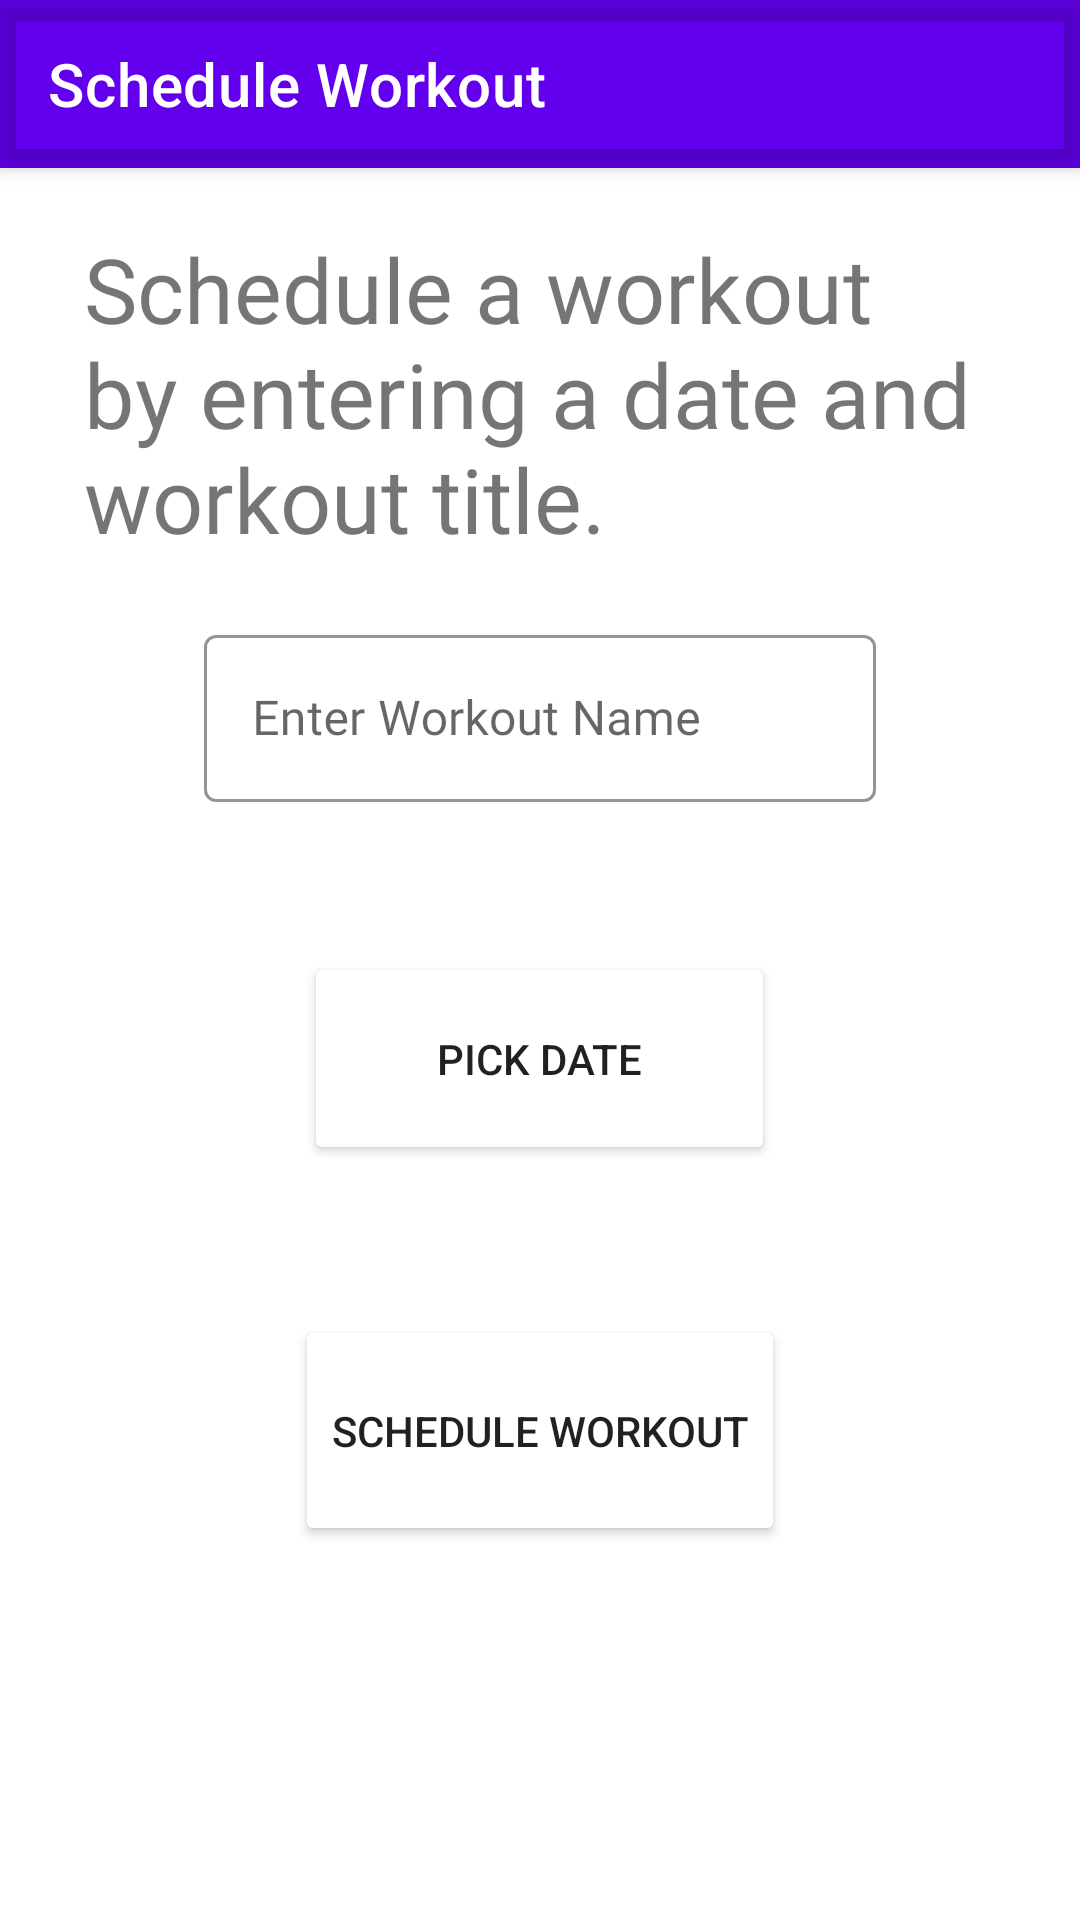

Write the Android layout XML for this screen, with the resource values it uses.
<!-- AndroidManifest.xml: application theme Theme.MaterialComponents.Light.NoActionBar -->
<!-- res/layout/fragment_scheduleworkout.xml -->
<?xml version="1.0" encoding="utf-8"?>
<androidx.coordinatorlayout.widget.CoordinatorLayout
    xmlns:android="http://schemas.android.com/apk/res/android"
    xmlns:app="http://schemas.android.com/apk/res-auto"
    xmlns:tools="http://schemas.android.com/tools"
    android:layout_width="match_parent"
    android:layout_height="match_parent">

    <com.google.android.material.appbar.AppBarLayout
        android:layout_width="match_parent"
        android:layout_height="wrap_content">

        <com.google.android.material.appbar.MaterialToolbar
            android:id="@+id/scheduleWorkoutToolbar"
            style="@style/Widget.MaterialComponents.Toolbar.Primary"
            android:layout_width="match_parent"
            android:layout_height="?attr/actionBarSize"
            android:background="@color/keppel"
            app:title="Schedule Workout" />

    </com.google.android.material.appbar.AppBarLayout>


    <RelativeLayout
        android:layout_width="match_parent"
        android:layout_height="match_parent"
        android:backgroundTint="@color/keppel"
        app:layout_behavior="@string/appbar_scrolling_view_behavior">

        <TextView
            android:id="@+id/TVscheduleTitle"
            android:layout_width="304dp"
            android:layout_height="wrap_content"
            android:layout_centerHorizontal="true"
            android:layout_marginStart="1dp"
            android:layout_marginTop="20dp"
            android:layout_marginEnd="50dp"
            android:layout_marginBottom="20dp"
            android:fontFamily="@font/jost"
            android:text="Schedule a workout by entering a date and workout title."
            android:textSize="30sp" />

        <com.google.android.material.textfield.TextInputLayout
            android:id="@+id/TILworkout"
            style="@style/Widget.MaterialComponents.TextInputLayout.OutlinedBox"
            android:layout_width="224dp"
            android:layout_height="wrap_content"
            android:layout_below="@id/TVscheduleTitle"
            android:layout_centerHorizontal="true"
            android:hint="Enter Workout Name"
            app:boxStrokeColor="@color/keppel"
            app:hintTextColor="@color/keppel">

            <com.google.android.material.textfield.TextInputEditText
                android:id="@+id/TIETworkoutName"
                android:layout_width="match_parent"
                android:layout_height="wrap_content"
                android:fontFamily="@font/jost"
                android:singleLine="true" />

        </com.google.android.material.textfield.TextInputLayout>

        <Button
            android:id="@+id/calendarBtn"
            android:layout_width="157dp"
            android:layout_height="71dp"
            android:layout_below="@id/TILworkout"
            android:layout_centerHorizontal="true"
            android:layout_marginTop="50dp"
            android:backgroundTint="@color/keppel"
            android:text="Pick Date" />

        <Button
            android:id="@+id/saveWorkoutBtn"
            android:layout_width="wrap_content"
            android:layout_height="77dp"
            android:layout_below="@id/calendarBtn"
            android:layout_centerHorizontal="true"
            android:layout_marginTop="50dp"
            android:backgroundTint="@color/keppel"
            android:text="Schedule Workout" />

    </RelativeLayout>
</androidx.coordinatorlayout.widget.CoordinatorLayout>
<!-- resources referenced by this layout -->
<resources>

</resources>
